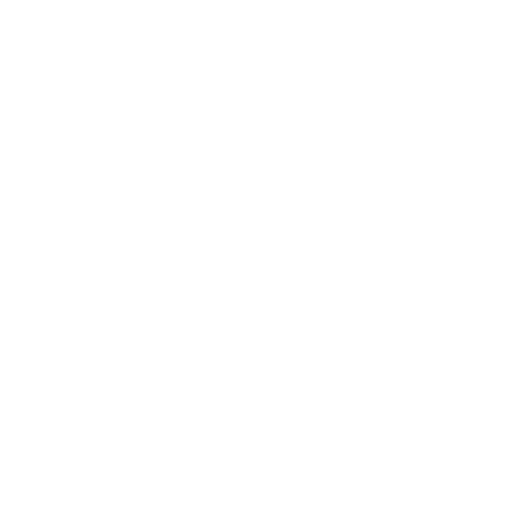
t = 0.00 s
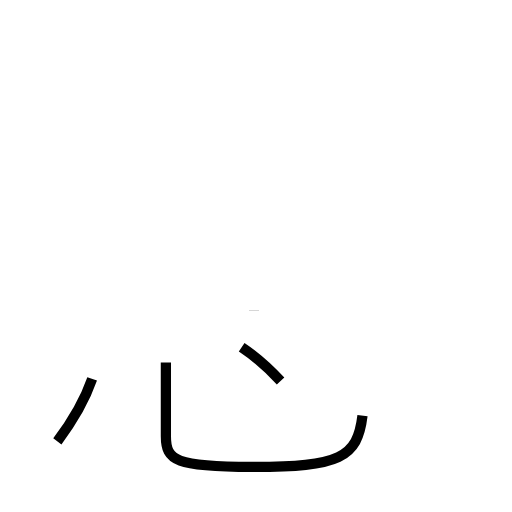
t = 1.28 s
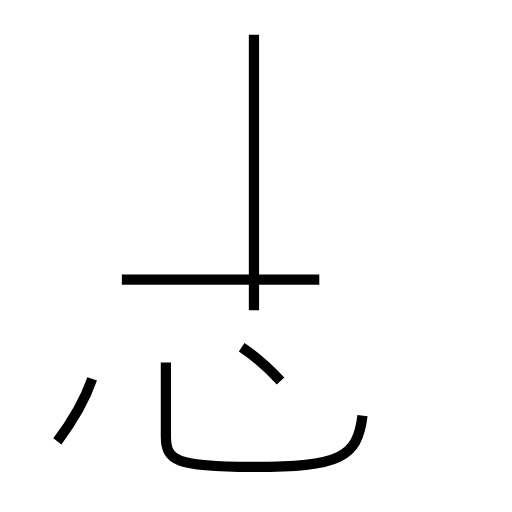
t = 2.67 s
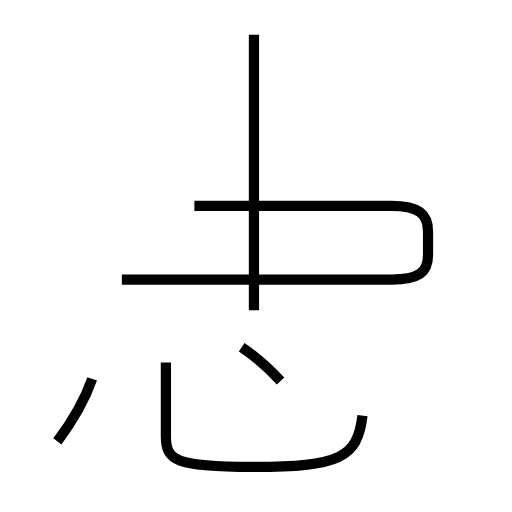
t = 3.83 s
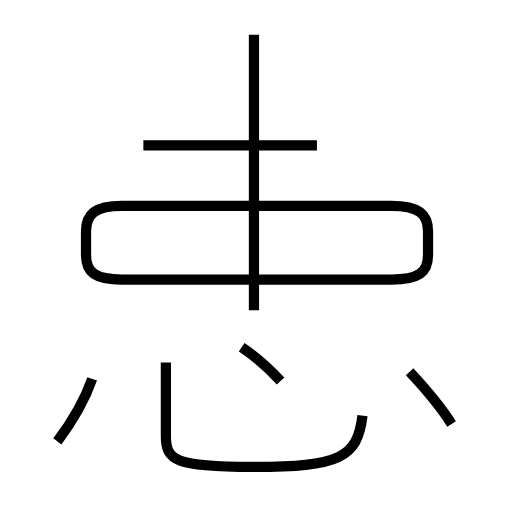
t = 5.11 s
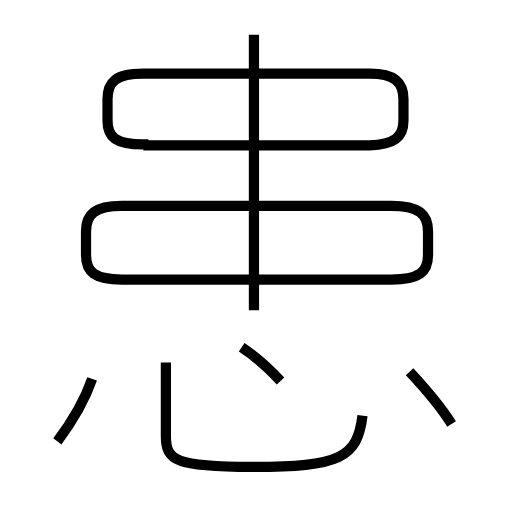
t = 6.63 s

The animated SVG that drew these frames (rendered in a browser with its animation timeline set to each time). Animation: 7 SMIL elements (animate=7); one cycle of 6.63 s.

<?xml version='1.0' encoding='utf-8'?>
<svg viewBox="0.0 -6.0 50.0 50.0" version="1.1" xmlns="http://www.w3.org/2000/svg"><rect x="-1000" y="-1000" width="2000" height="2000" stroke="white" fill="white" /><g style="fill:none;stroke:#000000;stroke-width:1"><path d="M 16.2 -8.6 L 16.2 -1.4 C 16.2 1.0 17.2 1.6 24.6 1.6 C 33.2 1.6 34.9 0.7 35.4 -3.4 " transform="translate(0.0 38.0)" stroke-dasharray="30.729964063813153" stroke-dashoffset="30.729964063813153"><animate attributeName="stroke-dashoffset" from="30.729964063813153" to="0" dur="0.9218989219143946s" begin="0s; anim_end.end" fill="freeze" id="anim0" /></path><path d="M 5.6 -0.9 C 6.8 -2.5 8.2 -4.7 9.0 -7.0 " transform="translate(0.0 38.0)" stroke-dasharray="7.010120062129469" stroke-dashoffset="7.010120062129469"><animate attributeName="stroke-dashoffset" from="7.010120062129469" to="0" dur="0.21030360186388408s" begin="anim0.end" fill="freeze" id="anim1" /></path><path d="M 27.4 -6.8 C 26.1 -8.2 24.8 -9.3 23.6 -10.1 " transform="translate(0.0 38.0)" stroke-dasharray="5.0441710985182615" stroke-dashoffset="5.0441710985182615"><animate attributeName="stroke-dashoffset" from="5.0441710985182615" to="0" dur="0.15132513295554784s" begin="anim1.end" fill="freeze" id="anim2" /></path><path d="M 24.8 -13.7 L 24.8 -40.6 " transform="translate(0.0 38.0)" stroke-dasharray="26.900000000000002" stroke-dashoffset="26.900000000000002"><animate attributeName="stroke-dashoffset" from="26.900000000000002" to="0" dur="0.807s" begin="anim2.end" fill="freeze" id="anim3" /></path><path d="M 11.9 -16.7 L 38.2 -16.7 C 40.9 -16.7 41.8 -17.4 41.8 -19.1 L 41.8 -21.4 C 41.8 -23.1 40.9 -23.9 38.2 -23.9 L 11.9 -23.9 C 9.3 -23.9 8.4 -23.1 8.4 -21.4 L 8.4 -19.1 C 8.4 -17.4 9.3 -16.7 11.9 -16.7 Z " transform="translate(0.0 38.0)" stroke-dasharray="77.1119691313944" stroke-dashoffset="77.1119691313944"><animate attributeName="stroke-dashoffset" from="77.1119691313944" to="0" dur="2.313359073941832s" begin="anim3.end" fill="freeze" id="anim4" /></path><path d="M 44.1 -2.6 C 43.1 -4.2 41.4 -6.2 40.0 -7.7 " transform="translate(0.0 38.0)" stroke-dasharray="6.552324300338997" stroke-dashoffset="6.552324300338997"><animate attributeName="stroke-dashoffset" from="6.552324300338997" to="0" dur="0.1965697290101699s" begin="anim4.end" fill="freeze" id="anim5" /></path><path d="M 14.0 -29.8 L 36.1 -29.8 C 38.5 -29.9 39.4 -30.6 39.4 -32.2 L 39.4 -34.3 C 39.4 -36.0 38.5 -36.8 36.1 -36.8 L 14.0 -36.8 C 11.3 -36.8 10.5 -36.0 10.5 -34.3 L 10.5 -32.2 C 10.5 -30.6 11.3 -29.9 14.0 -29.9 Z" transform="translate(0.0 38.0)" stroke-dasharray="67.75577546415659" stroke-dashoffset="67.75577546415659"><animate attributeName="stroke-dashoffset" from="67.75577546415659" to="0" dur="2.0326732639246976s" begin="anim5.end" fill="freeze" id="anim_end" /></path></g></svg>
